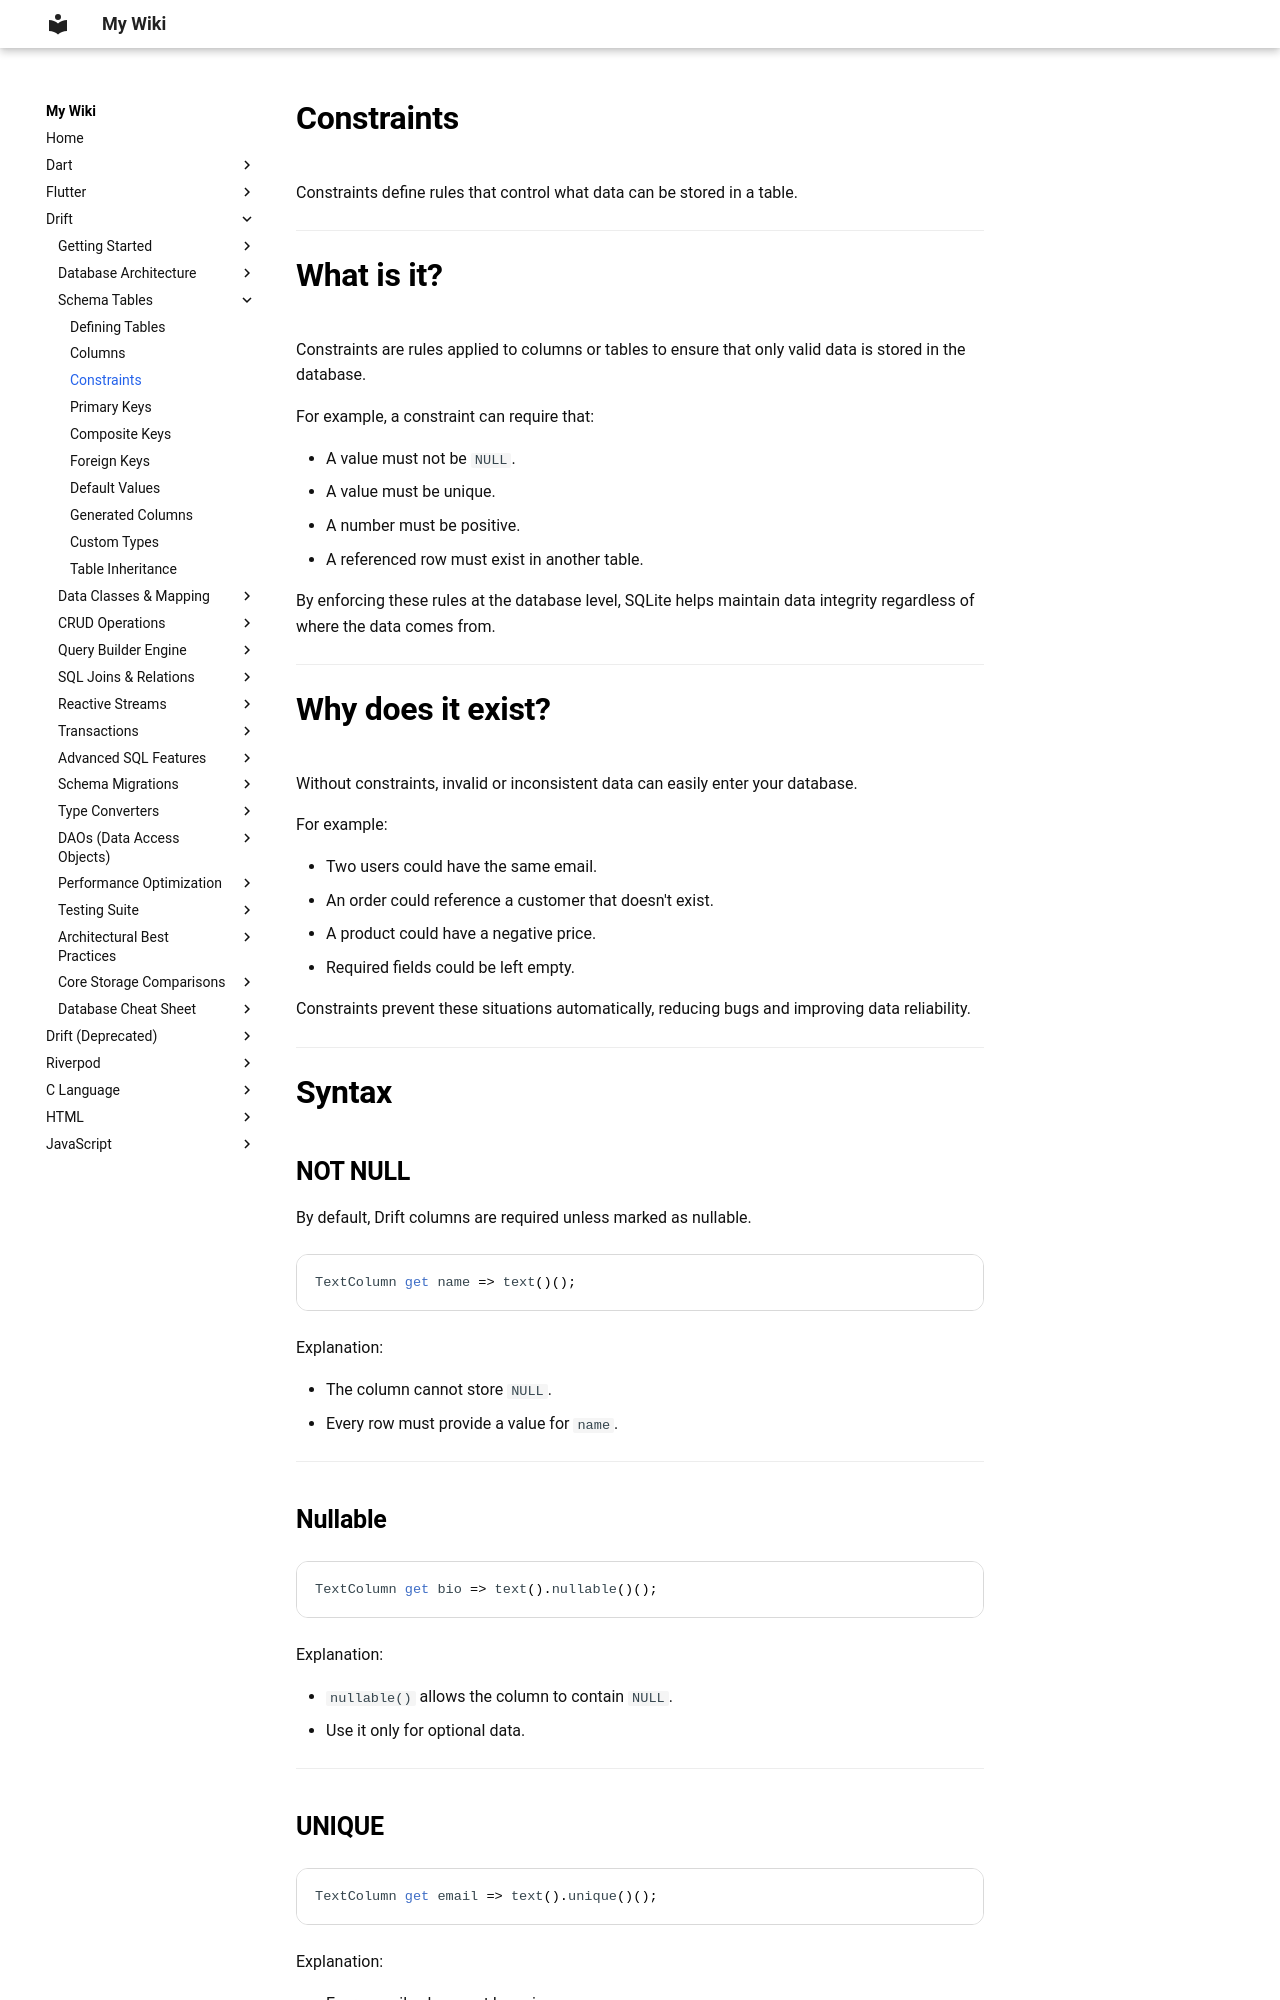

repository: aromalsibu/my-dev-wiki · page: drift/03_tables/03_constraints/index.html · generator: mkdocs

# Constraints

Constraints define rules that control what data can be stored in a table.

---

# What is it?

Constraints are rules applied to columns or tables to ensure that only valid data is stored in the database.

For example, a constraint can require that:

* A value must not be `NULL`.
* A value must be unique.
* A number must be positive.
* A referenced row must exist in another table.

By enforcing these rules at the database level, SQLite helps maintain data integrity regardless of where the data comes from.

---

# Why does it exist?

Without constraints, invalid or inconsistent data can easily enter your database.

For example:

* Two users could have the same email.
* An order could reference a customer that doesn't exist.
* A product could have a negative price.
* Required fields could be left empty.

Constraints prevent these situations automatically, reducing bugs and improving data reliability.

---

# Syntax

## NOT NULL

By default, Drift columns are required unless marked as nullable.

```dart
TextColumn get name => text()();
```

Explanation:

* The column cannot store `NULL`.
* Every row must provide a value for `name`.

---

## Nullable

```dart
TextColumn get bio => text().nullable()();
```

Explanation:

* `nullable()` allows the column to contain `NULL`.
* Use it only for optional data.

---
